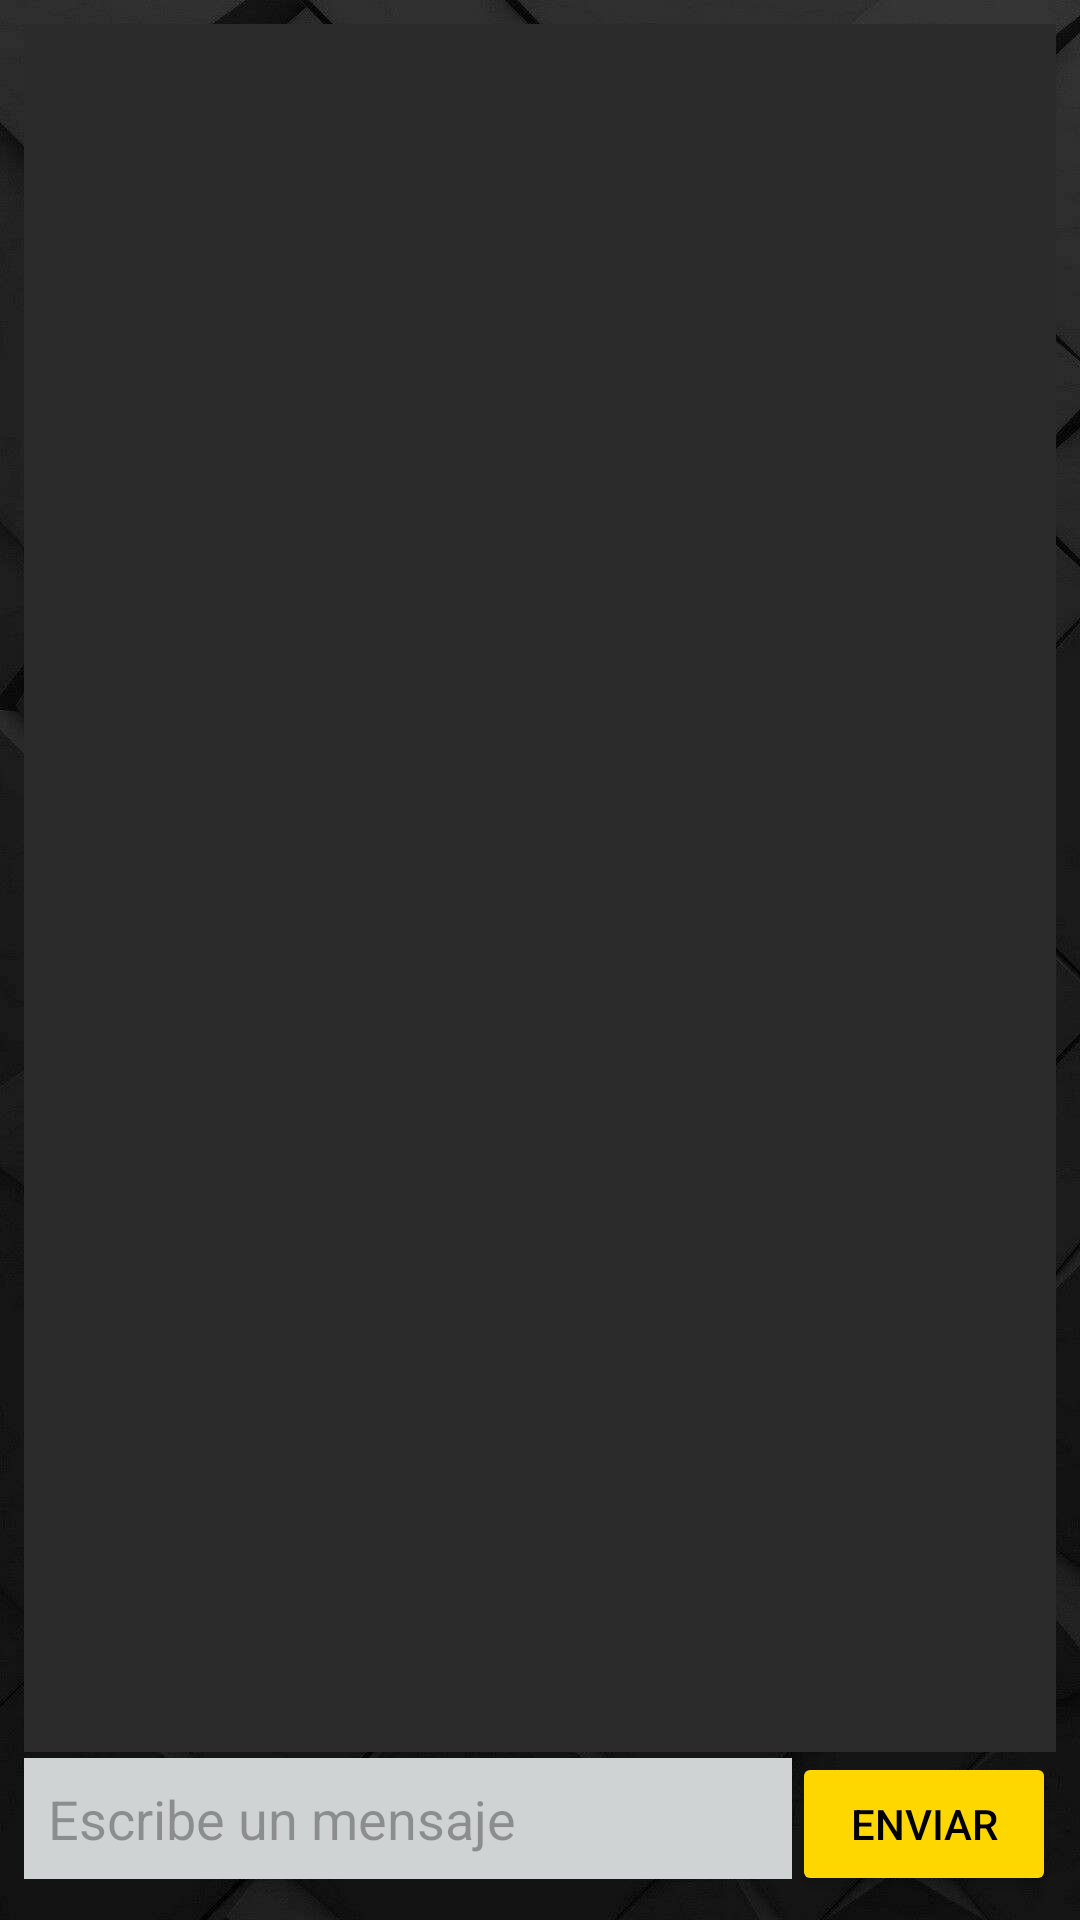

Produce the Android XML layout that renders to this screen, including the resource entries it uses.
<!-- AndroidManifest.xml: application theme Theme.SociaLab2 -->
<!-- res/layout/mensaje.xml -->
<?xml version="1.0" encoding="utf-8"?>
<LinearLayout
    xmlns:android="http://schemas.android.com/apk/res/android"
    android:layout_width="match_parent"
    android:layout_height="match_parent"
    android:background="@drawable/fondo1"
    android:orientation="vertical"
    android:padding="8dp">

    
    <ListView
        android:id="@+id/listViewMessages"
        android:layout_width="match_parent"
        android:layout_height="0dp"
        android:layout_weight="1"
        android:background="#2b2b2b"
        android:textColor="#FFD700"
        android:dividerHeight="8dp"/>

    
    <LinearLayout
        android:layout_width="match_parent"
        android:layout_height="wrap_content"
        android:orientation="horizontal">

        <EditText
            android:id="@+id/editTextMessage"
            android:layout_width="0dp"
            android:layout_height="wrap_content"
            android:layout_weight="1"
            android:hint="Escribe un mensaje"
            android:padding="8dp"
            android:background="#d0d3d4"
            android:textColor="#FFD700"
            android:maxLines="3"
            android:scrollHorizontally="false"/>

        <Button
            android:id="@+id/buttonSend"
            android:layout_width="wrap_content"
            android:layout_height="wrap_content"
            android:text="Enviar"
            android:backgroundTint="#FFD700"
            android:textColor="#000000"/>
    </LinearLayout>
</LinearLayout>
<!-- resources referenced by this layout -->
<resources>
  <!-- drawable fondo1: jpg bitmap (drawable, 54953 bytes) -->
  <style name="Theme.SociaLab2" parent="Base.Theme.SociaLab2" />
  <style name="Base.Theme.SociaLab2" parent="Theme.Material3.DayNight.NoActionBar">
          
          
      </style>
</resources>
